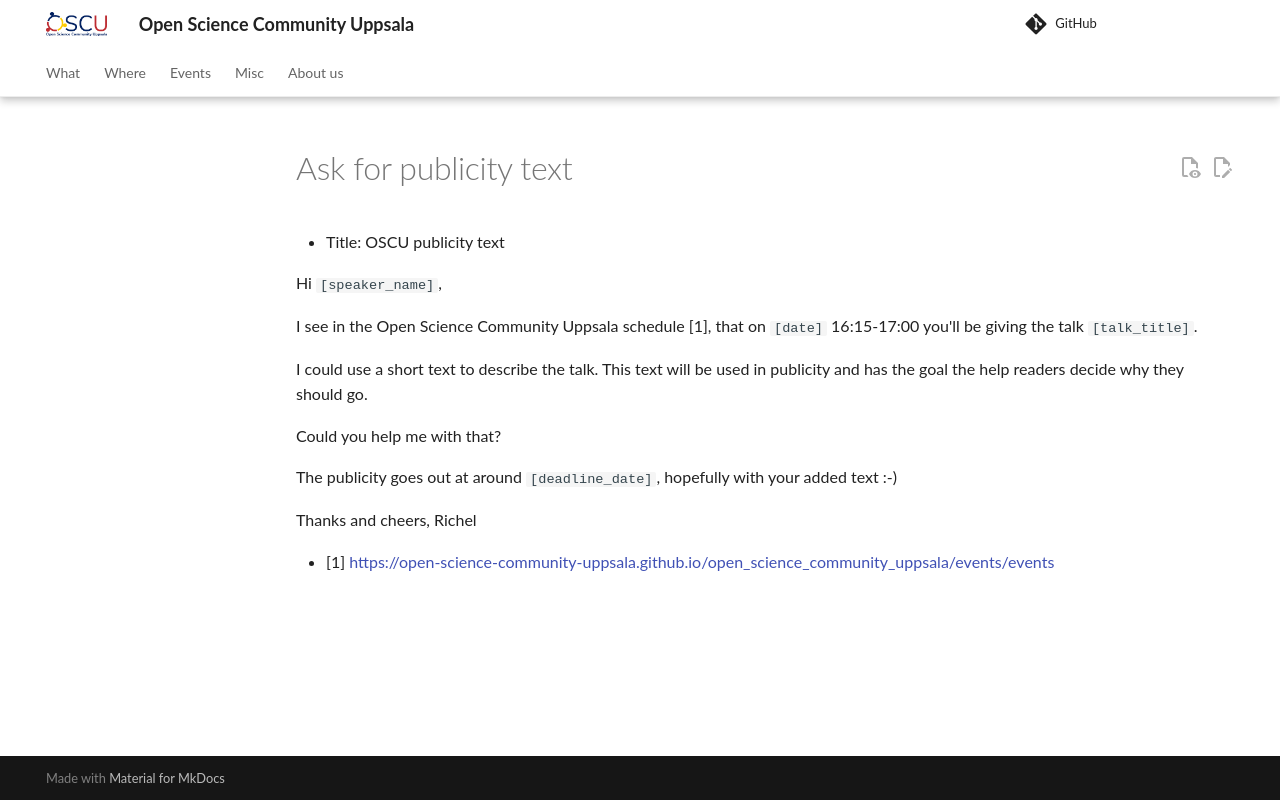

repository: open-science-community-uppsala/open_science_community_uppsala · page: communication/ask_publicity_text/index.html · generator: mkdocs

# Ask for publicity text

- Title: OSCU publicity text

Hi `[speaker_name]`,

I see in the Open Science Community Uppsala schedule [1],
that on `[date]` 16:15-17:00 you'll be giving the talk
`[talk_title]`.

I could use a short text to describe the talk. This text will be used in publicity and has the goal the help readers decide why they should go.

Could you help me with that?

The publicity goes out at around `[deadline_date]`, hopefully with your added text :-)

Thanks and cheers, Richel

- [1] <https://open-science-community-uppsala.github.io/open_science_community_uppsala/events/events>
